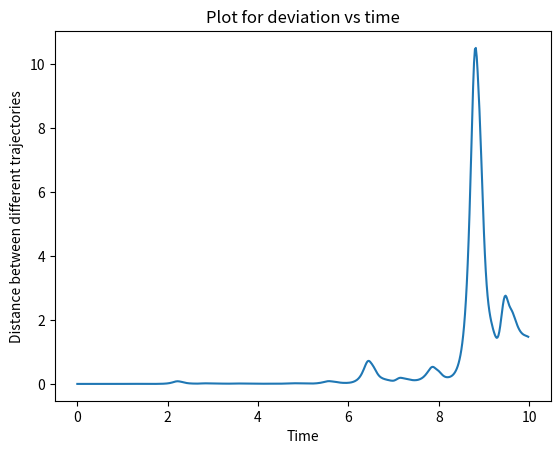
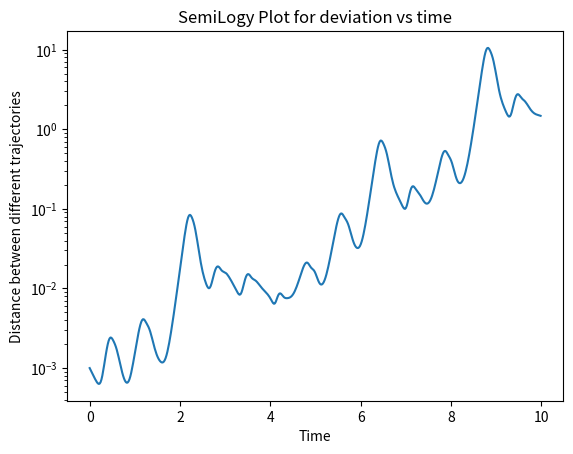

Python code for these plots, in order:
# -*- coding: utf-8 -*-
"""
Created on Thu Mar  5 18:13:09 2020

[redacted]

HW3b_ex25
"""

# python 3 version
import numpy as np
import matplotlib.pyplot as plt
import mpl_toolkits.mplot3d.axes3d as p3

def rk4(x,t,tau,derivsRK,param):
    """
    ##  Runge-Kutta integrator (4th order)
    ## Input arguments -
    ##   x = current value of dependent variable
    ##   t = independent variable (usually time)
    ##   tau = step size (usually timestep)
    ##   derivsRK = right hand side of the ODE; derivsRK is the
    ##             name of the function which returns dx/dt
    ##             Calling format derivsRK(x,t).
    ## Output arguments -
    ##   xout = new value of x after a step of size tau
    """
    half_tau = 0.5*tau
    F1 = derivsRK(x,t,param)
    t_half = t + half_tau
    xtemp = x + half_tau*F1
    F2 = derivsRK(xtemp,t_half,param)
    xtemp = x + half_tau*F2
    F3 = derivsRK(xtemp,t_half,param)
    t_full = t + tau
    xtemp = x + tau*F3
    F4 = derivsRK(xtemp,t_full,param)
    xout = x + tau/6.*(F1 + F4 + 2.*(F2+F3))
    return xout

def lorzrk(s,t,param):
    """
    #  Returns right-hand side of Lorenz model ODEs
    #  Inputs
    #    s      State vector [x y z]
    #    t      Time (not used)
    #    param  Parameters [r sigma b]
    #  Output
    #    deriv  Derivatives [dx/dt dy/dt dz/dt]
    """
    r = param[0]
    sigma = param[1]
    b = param[2]
    # For clarity, unravel input vectors
    x = s[0]; y = s[1]; z = s[2]
    # Return the derivatives [dx/dt dy/dt dz/dt]
    deriv = np.zeros(3)
    deriv[0] = sigma*(y-x)
    deriv[1] = r*x - y - x*z
    deriv[2] = x*y - b*z
    return deriv


def lorenz_data_gen(init_x,init_y,init_z,init_r):
    """
    Generates data needed to plot the results 
    of lorentz.py using rk4 as in Ch3 ex 25

    Parameters
    ----------
    init_x : Float
        Inital x value.
    init_y : Float
        Initial y value.
    init_z : Float
        Inital z value.
    r : float
        Lorenz model parameter.


    Returns
    -------
    xplot : Numpy array
        Array of x-values used to plot.
    yplot : Numpy array
        Array of y-values used to plot.
    zplot : Numpy array
        Array of z-values used to plot.
    tplot : Numpy array
        Array of time-values used to plot.

    """
    # Set initial state x,y,z and parameters r,sigma,b
    sxin,syin,szin = init_x,init_y,init_z
    state = np.zeros(3)
    state[0] = float(sxin); state[1]  = float(syin); state[2]  = float(szin)
    
    
    r = init_r
    sigma = 10   # Parameter sigma
    b = 8./3.     # Parameter b
    param = np.array([r, sigma, b])  # Vector of parameters passed to rka
    tau = .02       # Timestep from lorenz with n=500
    #err = 1.e-3   # Error tolerance
    
    # Loop over the desired number of steps
    time = 0
    nstep = 500
    # initialize arrays
    tplot=np.array([]); tauplot=np.array([])
    xplot=np.array([]); yplot=np.array([]); zplot=np.array([])
    
    for istep in range(0,nstep):
        # Record values for plotting
        x = state[0]
        y = state[1] 
        z = state[2]
        tplot = np.append(tplot,time)
        tauplot = np.append(tauplot,tau)
        xplot = np.append(xplot,x)
        yplot = np.append(yplot,y)
        zplot = np.append(zplot,z)
        #if( istep%50 ==0 ):
          #print('Finished %d steps out of %d '%(istep,nstep))
        # Find new state using Runge-Kutta4
        state = rk4(state,time,tau,lorzrk,param)
        time += tau
    """
    # Graph the time series x(t)
    plt.figure(1) 
    plt.clf()  # Clear figure 1 window and bring forward
    plt.plot(tplot,xplot,'-')
    plt.xlabel('Time');  plt.ylabel('x(t)')
    plt.title('Lorenz model time series')
    # plt.show()
    
    # Graph the x,y,z phase space trajectory
    
    fig=plt.figure(2)
    ax=p3.Axes3D(fig)
    ax.plot3D(xplot,yplot,zplot)
    ax.set_xlabel('x')
    ax.set_ylabel('y')
    ax.set_zlabel('z')
    ax.grid(True)
    # title('Lorenz model phase space')
    #ax.set_aspect('equal')
    plt.show()
    """
    return xplot,yplot,zplot,tplot

def lorenz_plot(initial_cond_list):
    
    ic_1 = initial_cond_list[0]
    ic_2 = initial_cond_list[1]
    
    xplot1,yplot1,zplot1,tplot1 = lorenz_data_gen(ic_1[0],ic_1[1],ic_1[2],ic_1[3])
    xplot2,yplot2,zplot2,tplot2 = lorenz_data_gen(ic_2[0],ic_2[1],ic_2[2],ic_2[3])
    
    # Calculate distance
    d = np.sqrt( (xplot1 - xplot2)**2 + (yplot1 - yplot2)**2 + (zplot1 - zplot2)**2 )
    plt.figure(1)
    plt.plot(tplot1,d)
    plt.title("Plot for deviation vs time")
    plt.xlabel("Time")
    plt.ylabel("Distance between different trajectories")
    
    
    plt.figure(2)
    plt.semilogy(tplot1,d)
    plt.title("SemiLogy Plot for deviation vs time")
    plt.xlabel("Time")
    plt.ylabel("Distance between different trajectories") 
    
    
if __name__ == '__main__':
    initial_cond_list = [(1,1,20,28),(1,1,20.001,28)]
    lorenz_plot(initial_cond_list)
        